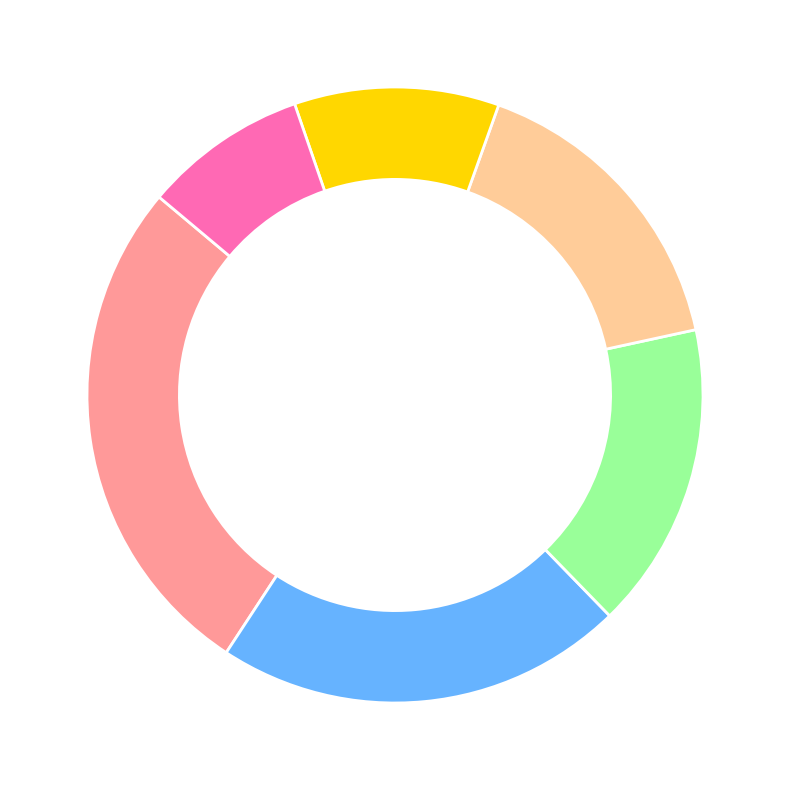

The script that saved this image:
import matplotlib.pyplot as plt
import numpy as np

# Data for pie chart with one data group removed
popularity = [25, 20, 15, 15, 10, 8]

# New set of colors to replace the original ones
colors = ['#FF9999', '#66B3FF', '#99FF99', '#FFCC99', '#FFD700', '#FF69B4']

# Create the plot
fig, ax = plt.subplots(figsize=(12, 8))
wedges, texts = ax.pie(
    popularity, 
    labels=None,
    colors=colors, 
    autopct=None,
    startangle=140,
    pctdistance=0.8, 
    wedgeprops=dict(width=0.3, edgecolor='white', linewidth=2)
)

# Draw circle for donut chart
centre_circle = plt.Circle((0, 0), 0.60, fc='white')
fig.gca().add_artist(centre_circle)

# Remove borders by setting axis off
ax.axis('off')

plt.tight_layout()

# Display the plot
plt.show()
